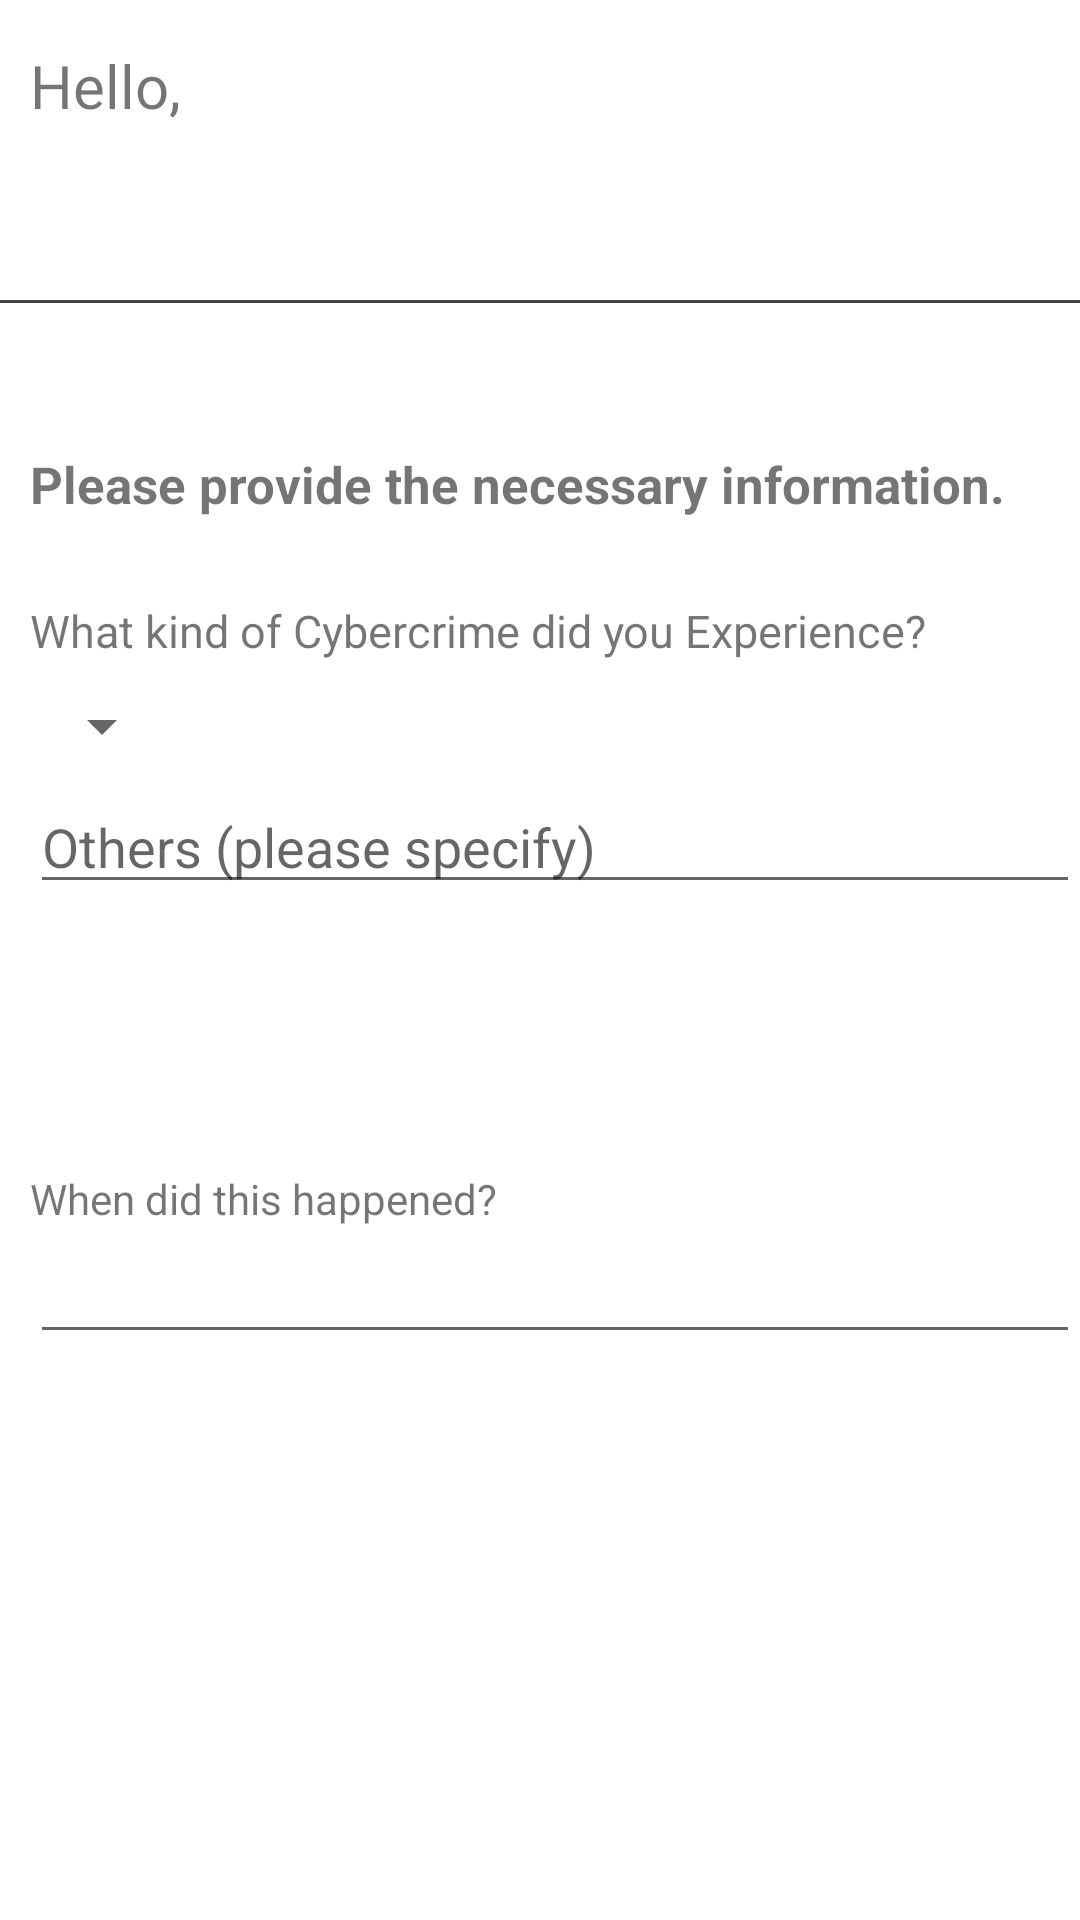

Here is an Android app screen rendered from its layout file. Give the layout XML and the strings, colors and styles it references.
<!-- AndroidManifest.xml: application theme Theme.CyberReport -->
<!-- res/layout/activity_content2.xml -->
<?xml version="1.0" encoding="utf-8"?>
<RelativeLayout xmlns:android="http://schemas.android.com/apk/res/android"
    xmlns:app="http://schemas.android.com/apk/res-auto"
    xmlns:tools="http://schemas.android.com/tools"
    android:layout_width="match_parent"
    android:layout_height="match_parent"
    tools:context=".Content">

    <TextView
        android:id="@+id/textView"
        android:layout_width="300dp"
        android:layout_height="wrap_content"
        android:layout_marginTop="15dp"
        android:layout_marginStart="10dp"
        android:fontFamily="@font/poppinsmedium"
        android:gravity="start"
        android:text="@string/loginWelcome"
        android:textSize="20sp" />

    <TextView
        android:id="@+id/welcomeEmail"
        android:layout_width="420dp"
        android:layout_height="wrap_content"
        android:layout_marginStart="10dp"
        android:layout_marginTop="50dp"
        android:fontFamily="@font/poppinsbold"
        android:gravity="start"
        android:text=""
        android:textSize="20sp" />

    <TableRow
        android:layout_width="match_parent"
        android:layout_height="1dp"
        android:background="#444"
        android:layout_marginTop="100dp"/>

    <TextView
        android:layout_width="match_parent"
        android:layout_height="wrap_content"
        android:layout_marginTop="150dp"
        android:layout_marginStart="10dp"
        android:text="@string/secondaryTitle"
        android:textSize="17sp"
        android:textStyle="bold" />

    <TextView
        android:id="@+id/ques2"
        android:layout_width="wrap_content"
        android:layout_height="wrap_content"
        android:layout_marginStart="10dp"
        android:layout_marginTop="200dp"
        android:text="@string/ques2"
        android:textSize="15sp" />

    <Spinner
        android:id="@+id/spinner"
        android:layout_width="wrap_content"
        android:layout_height="wrap_content"
        android:layout_marginTop="230dp"
        android:layout_marginStart="10dp"/>

    <EditText
        android:id="@+id/others"
        android:layout_width="match_parent"
        android:layout_height="wrap_content"
        android:layout_marginStart="10dp"
        android:layout_marginTop="260dp"
        android:hint="@string/Others" />

    <TextView
        android:layout_width="match_parent"
        android:layout_height="wrap_content"
        android:layout_marginStart="10dp"
        android:layout_marginTop="390dp"
        android:text="@string/occured" />

    <EditText
        android:id="@+id/occured"
        android:layout_width="match_parent"
        android:layout_height="wrap_content"
        android:layout_marginStart="10dp"
        android:layout_marginTop="410dp" />

    <Button
        android:id="@+id/next2"
        android:layout_width="wrap_content"
        android:layout_height="wrap_content"
        android:layout_marginStart="135dp"
        android:layout_marginTop="660dp"
        android:backgroundTint="@color/teal_200"
        android:text="@string/Continue" />
</RelativeLayout>
<!-- resources referenced by this layout -->
<resources>
  <color name="teal_200">#FF03DAC5</color>
  <string name="Continue">Next</string>
  <string name="Others">Others (please specify)</string>
  <string name="loginWelcome">Hello,</string>
  <string name="occured">When did this happened?</string>
  <string name="ques2">What kind of Cybercrime did you Experience?</string>
  <string name="secondaryTitle">Please provide the necessary information.</string>
  <style name="Theme.CyberReport" parent="Theme.MaterialComponents.DayNight.DarkActionBar">
          
          <item name="colorPrimary">@color/teal_200</item>
          <item name="colorPrimaryVariant">@color/teal_700</item>
          <item name="colorOnPrimary">@color/white</item>
          
          <item name="colorSecondary">@color/purple_200</item>
          <item name="colorSecondaryVariant">@color/purple_700</item>
          <item name="colorOnSecondary">@color/black</item>
          
          <item name="android:statusBarColor" tools:targetApi="l">?attr/colorPrimaryVariant</item>
          
      </style>
  <color name="teal_700">#FF018786</color>
  <color name="white">#FFFFFFFF</color>
  <color name="purple_200">#FFBB86FC</color>
  <color name="purple_700">#FF3700B3</color>
  <color name="black">#FF000000</color>
</resources>
